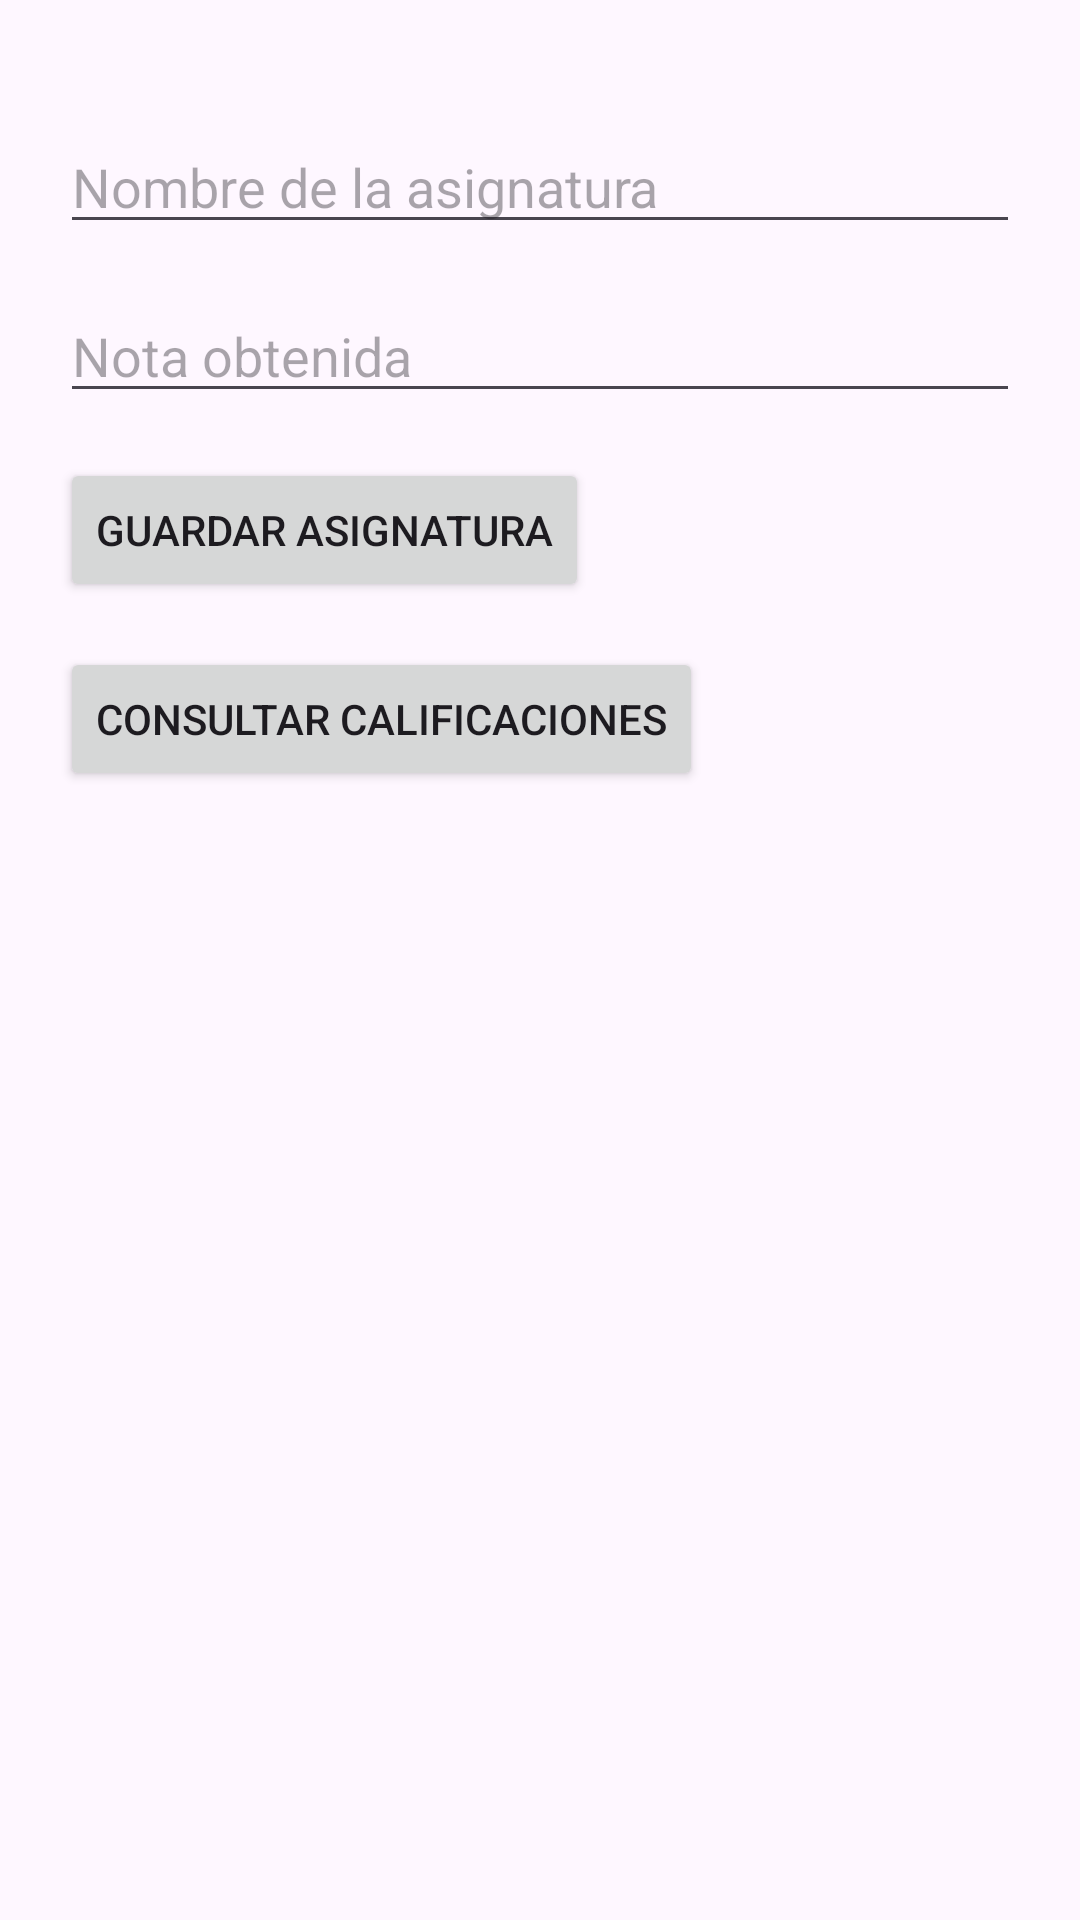

Here is an Android app screen rendered from its layout file. Give the layout XML and the strings, colors and styles it references.
<!-- AndroidManifest.xml: application theme Theme.TrabajoInicial -->
<!-- res/layout/activity_main.xml -->
<?xml version="1.0" encoding="utf-8"?>
<LinearLayout
    xmlns:android="http://schemas.android.com/apk/res/android"
    android:layout_width="match_parent"
    android:layout_height="match_parent"
    android:orientation="vertical"
    android:padding="20dp">

    
    <EditText
        android:id="@+id/entradaAsignatura"
        android:layout_width="match_parent"
        android:layout_height="wrap_content"
        android:hint="@string/nombre_asignatura"
        android:layout_marginBottom="15dp"
        android:layout_marginTop="20dp"
        />

    
    <EditText
        android:id="@+id/entradaNota"
        android:layout_width="match_parent"
        android:layout_height="wrap_content"
        android:hint="@string/nota"
        android:inputType="numberDecimal"
        android:layout_marginBottom="15dp"
        />

    
    <Button
        android:id="@+id/botonGuardar"
        android:layout_width="wrap_content"
        android:layout_height="wrap_content"
        android:text="@string/guardar_asignatura"
        android:layout_marginBottom="15dp"
        />

    
    <Button
        android:id="@+id/botonConsultar"
        android:layout_width="wrap_content"
        android:layout_height="wrap_content"
        android:text="@string/consultar_calificaciones" />

</LinearLayout>
<!-- resources referenced by this layout -->
<resources>
  <string name="consultar_calificaciones">Consultar calificaciones</string>
  <string name="guardar_asignatura">Guardar asignatura</string>
  <string name="nombre_asignatura">Nombre de la asignatura</string>
  <string name="nota">Nota obtenida</string>
  <style name="Theme.TrabajoInicial" parent="Base.Theme.TrabajoInicial" />
  <style name="Base.Theme.TrabajoInicial" parent="Theme.Material3.Light.NoActionBar">
          
          
      </style>
</resources>
